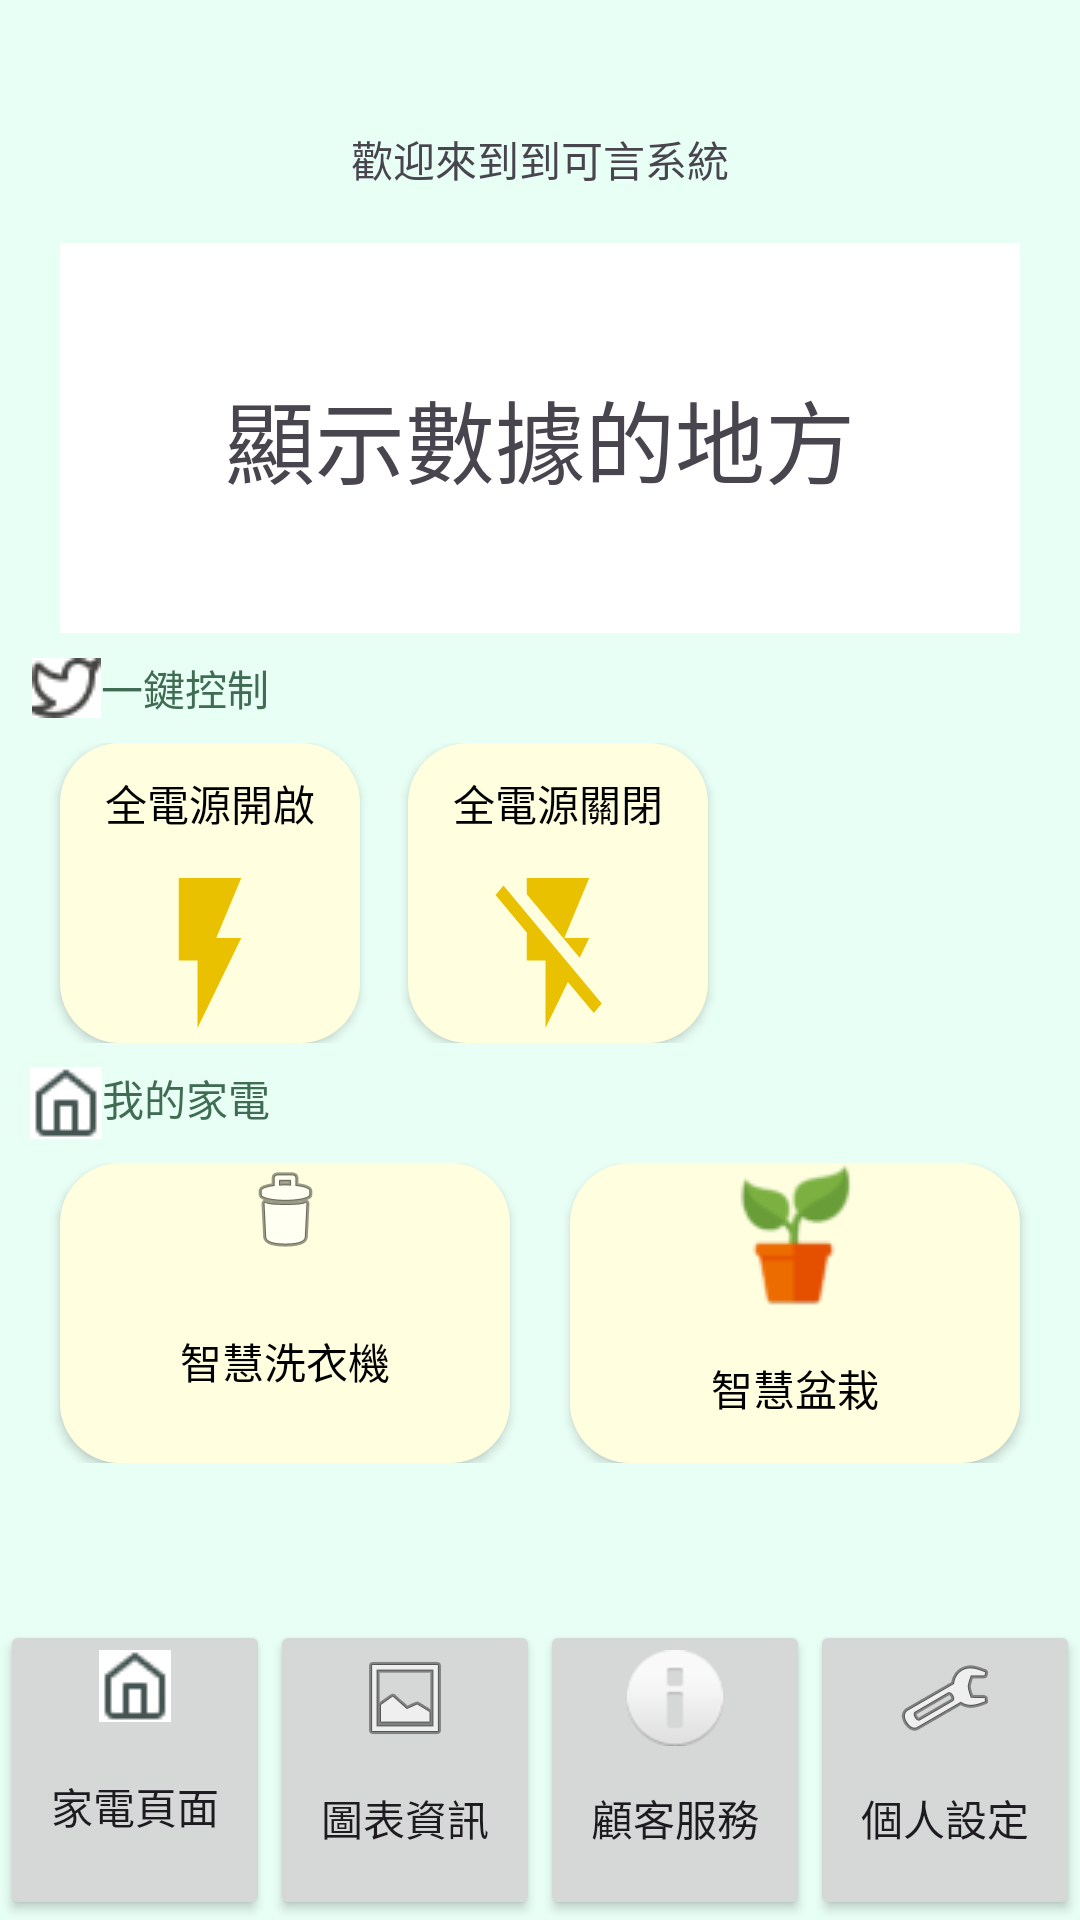

Layout XML and referenced resources for this Android screen:
<!-- AndroidManifest.xml: application theme Theme.SmartPlant_v4 -->
<!-- res/layout/activity_function_ui.xml -->
<?xml version="1.0" encoding="utf-8"?>
<androidx.constraintlayout.widget.ConstraintLayout xmlns:android="http://schemas.android.com/apk/res/android"
    xmlns:app="http://schemas.android.com/apk/res-auto"
    xmlns:tools="http://schemas.android.com/tools"
    android:layout_width="match_parent"
    android:layout_height="match_parent"
    android:background="#E8FFF5"
    tools:context=".Function_UI">

    <TextView
        android:id="@+id/textView2"
        android:layout_width="wrap_content"
        android:layout_height="wrap_content"
        android:layout_marginTop="8dp"
        android:layout_marginEnd="260dp"
        android:drawableLeft="@drawable/bird"

        android:text="一鍵控制"
        android:textColor="#3F6C52"
        app:layout_constraintEnd_toEndOf="parent"
        app:layout_constraintStart_toStartOf="parent"
        app:layout_constraintTop_toBottomOf="@+id/textView_weather" />

    <RelativeLayout
        android:id="@+id/linearLayout3"
        android:layout_width="match_parent"
        android:layout_height="100dp"
        android:layout_marginTop="8dp"
        android:orientation="horizontal"
        app:layout_constraintEnd_toEndOf="parent"
        app:layout_constraintHorizontal_bias="0.0"
        app:layout_constraintStart_toStartOf="parent"
        app:layout_constraintTop_toBottomOf="@+id/textView2">

        <androidx.appcompat.widget.AppCompatButton
            android:id="@+id/button"
            android:layout_width="100dp"
            android:layout_height="100dp"
            android:layout_marginLeft="20dp"
            android:layout_weight="1"
            android:background="@drawable/rounded_corners"
            android:drawableBottom="@drawable/baseline_flash_on_24"
            android:text="全電源開啟"
            android:textColor="@color/black" />

        <androidx.appcompat.widget.AppCompatButton
            android:id="@+id/button2"
            android:layout_width="100dp"
            android:layout_height="100dp"
            android:layout_marginStart="16dp"
            android:layout_marginLeft="16dp"
            android:layout_toRightOf="@id/button"
            android:layout_weight="1"
            android:background="@drawable/rounded_corners"
            android:drawableBottom="@drawable/baseline_flash_off_24"
            android:text="全電源關閉"
            android:textColor="@color/black"
            app:layout_constraintStart_toStartOf="parent" />


    </RelativeLayout>

    <LinearLayout
        android:layout_width="match_parent"
        android:layout_height="100dp"
        android:orientation="horizontal"
        app:layout_constraintBottom_toBottomOf="parent"
        app:layout_constraintEnd_toEndOf="parent"
        app:layout_constraintHorizontal_bias="0.0"
        app:layout_constraintStart_toStartOf="parent">

        <androidx.appcompat.widget.AppCompatButton
            android:id="@+id/button6"
            android:layout_width="wrap_content"
            android:layout_height="match_parent"
            android:layout_weight="1"
            android:drawableTop="@drawable/home"
            android:text="家電頁面" />

        <androidx.appcompat.widget.AppCompatButton
            android:id="@+id/button7"
            android:layout_width="wrap_content"
            android:layout_height="match_parent"
            android:layout_weight="1"
            android:drawableTop="@android:drawable/ic_menu_gallery"
            android:text="圖表資訊"
            app:layout_constraintBottom_toBottomOf="parent" />

        <androidx.appcompat.widget.AppCompatButton
            android:id="@+id/button8"
            android:layout_width="wrap_content"
            android:layout_height="match_parent"
            android:layout_weight="1"
            android:drawableTop="@android:drawable/ic_dialog_info"
            android:text="顧客服務"
            app:layout_constraintBottom_toBottomOf="parent" />

        <androidx.appcompat.widget.AppCompatButton
            android:id="@+id/setup"
            android:layout_width="wrap_content"
            android:layout_height="match_parent"
            android:layout_weight="1"
            android:drawableTop="@android:drawable/ic_menu_preferences"
            android:text="個人設定"
            app:layout_constraintBottom_toBottomOf="parent" />
    </LinearLayout>

    <LinearLayout
        android:id="@+id/linearLayout2"
        android:layout_width="match_parent"
        android:layout_height="100dp"
        android:layout_marginTop="8dp"
        android:orientation="horizontal"
        app:layout_constraintEnd_toEndOf="parent"
        app:layout_constraintHorizontal_bias="0.0"
        app:layout_constraintStart_toStartOf="parent"
        app:layout_constraintTop_toBottomOf="@+id/textView3">

        <androidx.appcompat.widget.AppCompatButton
            android:id="@+id/button4"
            android:layout_width="40dp"
            android:layout_height="match_parent"
            android:layout_marginLeft="20dp"
            android:layout_marginRight="20dp"
            android:layout_weight="1"
            android:background="@drawable/rounded_corners"
            android:drawableTop="@android:drawable/ic_menu_delete"
            android:text="智慧洗衣機"
            android:textColor="@color/black" />

        <androidx.appcompat.widget.AppCompatButton
            android:id="@+id/button5"
            android:layout_width="40dp"
            android:layout_height="match_parent"
            android:layout_marginRight="20dp"
            android:layout_weight="1"

            android:background="@drawable/rounded_corners"
            android:drawableTop="@drawable/plant"
            android:text="智慧盆栽"
            android:textColor="@color/black" />
    </LinearLayout>

    <TextView
        android:id="@+id/textView3"
        android:layout_width="wrap_content"
        android:layout_height="wrap_content"
        android:layout_marginTop="8dp"
        android:layout_marginEnd="260dp"
        android:drawableLeft="@drawable/home"
        android:text="我的家電"
        android:textColor="#3F6C52"
        app:layout_constraintEnd_toEndOf="parent"
        app:layout_constraintStart_toStartOf="parent"
        app:layout_constraintTop_toBottomOf="@+id/linearLayout3" />

    <LinearLayout
        android:id="@+id/linearLayout5"
        android:layout_width="match_parent"
        android:layout_height="30dp"
        android:backgroundTint="#E6E3D0"
        android:orientation="horizontal"
        app:layout_constraintEnd_toEndOf="parent"
        app:layout_constraintStart_toStartOf="parent"
        app:layout_constraintTop_toTopOf="parent"></LinearLayout>

    <LinearLayout
        android:id="@+id/linearLayout4"
        android:layout_width="match_parent"
        android:layout_height="40dp"
        android:layout_marginTop="3dp"
        android:gravity="center_horizontal"
        android:orientation="horizontal"
        app:layout_constraintEnd_toEndOf="parent"
        app:layout_constraintStart_toStartOf="parent"
        app:layout_constraintTop_toBottomOf="@+id/linearLayout5">

        <TextView
            android:id="@+id/textView5"
            android:layout_width="270dp"
            android:layout_height="match_parent"
            android:gravity="center"
            android:text="歡迎來到到可言系統" />


    </LinearLayout>

    <TextView
        android:id="@+id/textView_weather"
        android:layout_width="0dp"
        android:layout_height="130dp"
        android:layout_marginLeft="20dp"
        android:layout_marginTop="8dp"
        android:layout_marginRight="20dp"
        android:background="#FFFFFF"
        android:backgroundTint="@color/white"
        android:gravity="center"
        android:text="顯示數據的地方"
        android:textSize="30dp"
        app:layout_constraintEnd_toEndOf="parent"
        app:layout_constraintStart_toStartOf="parent"
        app:layout_constraintTop_toBottomOf="@+id/linearLayout4" />

</androidx.constraintlayout.widget.ConstraintLayout>
<!-- resources referenced by this layout -->
<resources>
  <!-- drawable baseline_flash_off_24 (drawable) -->
  <vector android:height="60dp" android:tint="#EAC100"
      android:viewportHeight="24" android:viewportWidth="24"
      android:width="50dp" xmlns:android="http://schemas.android.com/apk/res/android">
      <path android:fillColor="@android:color/white" android:pathData="M3.27,3L2,4.27l5,5V13h3v9l3.58,-6.14L17.73,20 19,18.73 3.27,3zM17,10h-4l4,-8H7v2.18l8.46,8.46L17,10z"/>
  </vector>
  <!-- drawable baseline_flash_on_24 (drawable) -->
  <vector android:height="60dp" android:tint="#EAC100"
      android:viewportHeight="24" android:viewportWidth="24"
      android:width="50dp" xmlns:android="http://schemas.android.com/apk/res/android">
      <path android:fillColor="@android:color/white" android:pathData="M7,2v11h3v9l7,-12h-4l4,-8z"/>
  </vector>
  <!-- drawable bird: jpg bitmap (drawable, 1428 bytes) -->
  <!-- drawable home: jpg bitmap (drawable, 1626 bytes) -->
  <!-- drawable plant: png bitmap (drawable, 2327 bytes) -->
  <!-- drawable rounded_corners (drawable) -->
  <?xml version="1.0" encoding="utf-8"?>
  <shape xmlns:android="http://schemas.android.com/apk/res/android"
      android:shape="rectangle">
  
      <solid android:color="#FFFFDF"/>
      <corners android:radius="20dp"/>
  </shape>
  <style name="Theme.SmartPlant_v4" parent="Base.Theme.SmartPlant_v4" />
  <style name="Base.Theme.SmartPlant_v4" parent="Theme.Material3.DayNight.NoActionBar">
          
          
      </style>
  <!-- not gathered from this repository: default colours our renderer supplied (Android Studio template values) -->
  <color name="black">#FF000000</color>
  <color name="white">#FFFFFFFF</color>
</resources>
